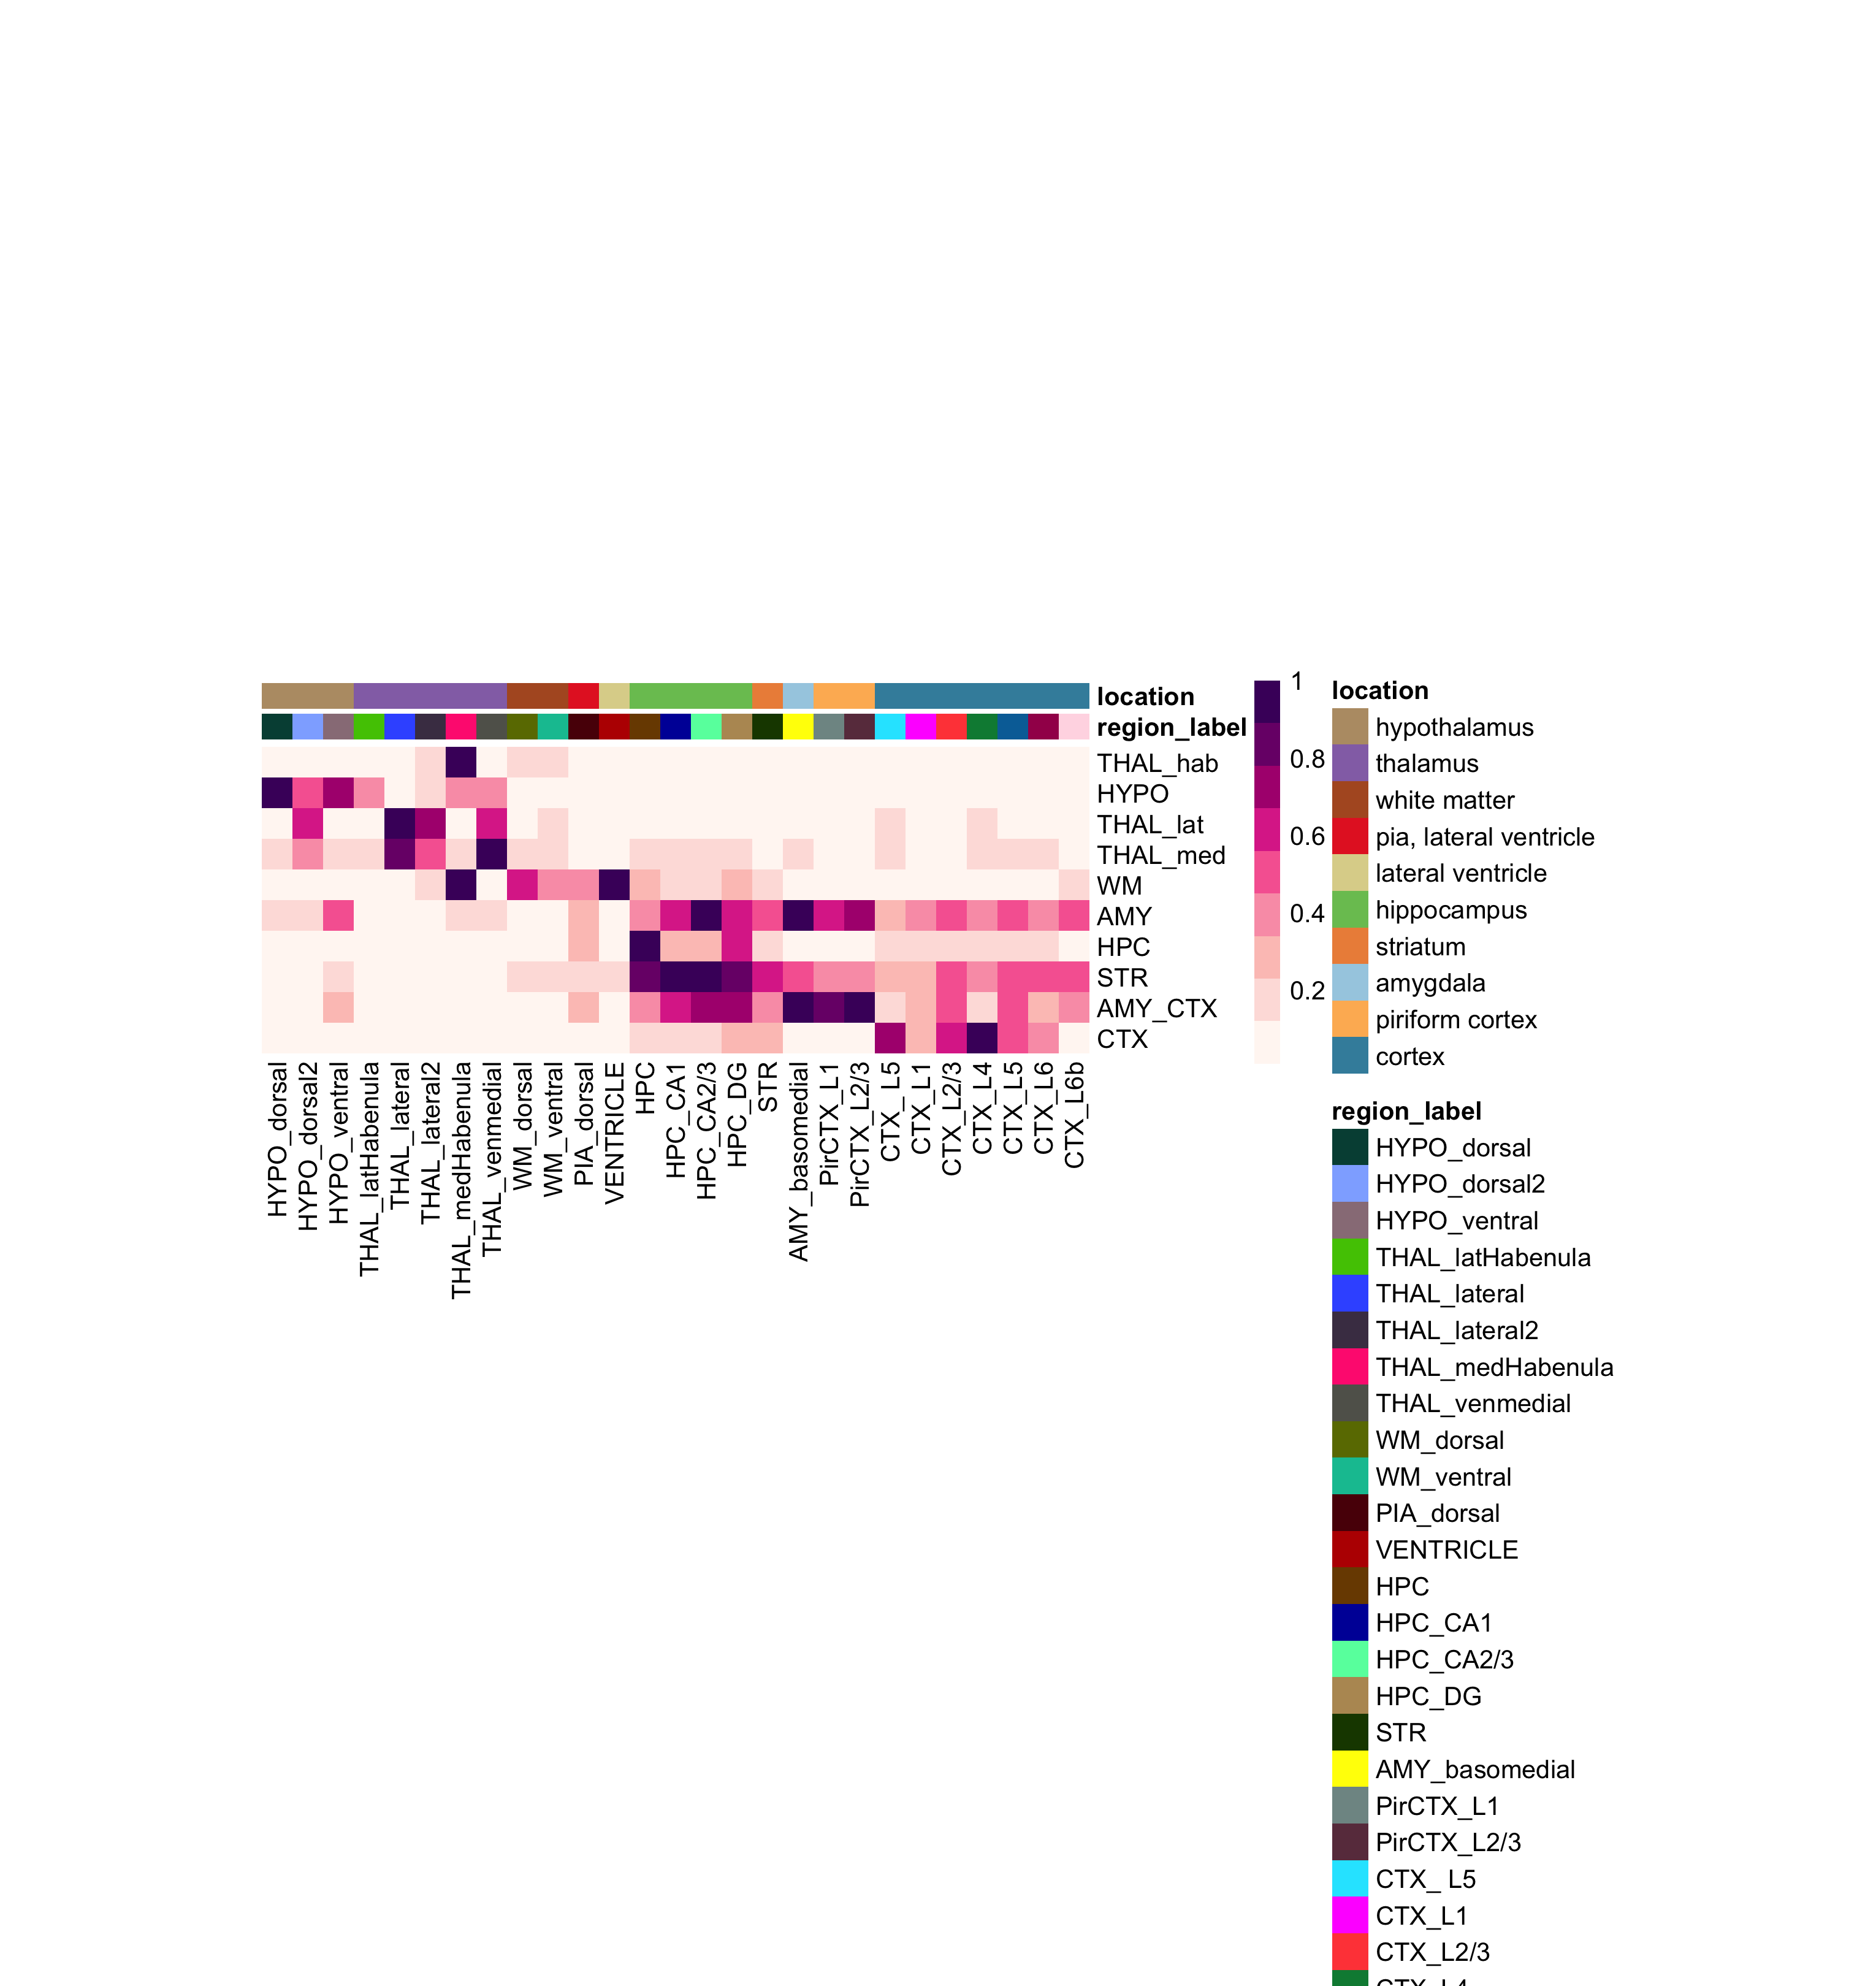

Data behind this chart, as committed beside it:
, HYPO_dorsal, HYPO_dorsal2, HYPO_ventral, THAL_latHabenula, THAL_lateral, THAL_lateral2, THAL_medHabenula, THAL_venmedial, WM_dorsal, WM_ventral, PIA_dorsal, VENTRICLE, HPC, HPC_CA1, HPC_CA2/3, HPC_DG, STR, AMY_basomedial, PirCTX_L1, PirCTX_L2/3, CTX_ L5, CTX_L1, CTX_L2/3
THAL_hab, 0.09757, 0.09857, 0.09106, 0.0959, 0.05934, 0.163, 1, 0.09393, 0.1751, 0.142, 0.1081, 0.0786, 0.06444, 0.03875, 0.0708, 0.06587, 0.04264, 0.04882, 0.0295, 0.04343, 0.03227, 0.0248, 0.0271
HYPO, 1, 0.466, 0.7783, 0.4004, 0.103, 0.131, 0.3729, 0.4345, 0.06029, 0.09073, 0.07024, 0.1056, 0.0478, 0.03253, 0.0492, 0.05989, 0.03912, 0.08451, 0.04062, 0.04609, 0.03695, 0.01786, 0.02367
THAL_lat, 0.1014, 0.5697, 0.04635, 0.09895, 1, 0.7301, 0.08482, 0.6344, 0.07455, 0.1457, 0.04279, 0.04449, 0.1039, 0.06239, 0.119, 0.1042, 0.06333, 0.05309, 0.03154, 0.04043, 0.1689, 0.02526, 0.05142
THAL_med, 0.2125, 0.3531, 0.1569, 0.1465, 0.8081, 0.4985, 0.203, 1, 0.1503, 0.1617, 0.07789, 0.1065, 0.1448, 0.1398, 0.2215, 0.1796, 0.1028, 0.1383, 0.07354, 0.1175, 0.1788, 0.05105, 0.1094
WM, 0.03853, 0.07435, 0.09093, 0.1149, 0.01902, 0.1216, 0.9438, 0.03183, 0.6196, 0.4262, 0.3613, 1, 0.3007, 0.1204, 0.1212, 0.3031, 0.1798, 0.06673, 0.09418, 0.04825, 0.03813, 0.07333, 0.03563
AMY, 0.1261, 0.1416, 0.5595, 0.09399, 0.1116, 0.1102, 0.1677, 0.1326, 0.1043, 0.1019, 0.237, 0.1087, 0.3924, 0.6502, 0.8926, 0.6549, 0.4781, 1, 0.6255, 0.7688, 0.286, 0.3865, 0.5213
HPC, 0.03014, 0.03976, 0.04932, 0.02137, 0.04056, 0.08037, 0.07132, 0.03852, 0.08595, 0.08683, 0.2696, 0.06468, 1, 0.2328, 0.2521, 0.5637, 0.1844, 0.1185, 0.112, 0.1099, 0.1394, 0.1538, 0.1319
STR, 0.06834, 0.07955, 0.1871, 0.04889, 0.05827, 0.07948, 0.1132, 0.06119, 0.1773, 0.1806, 0.1513, 0.1478, 0.8132, 0.9641, 1, 0.8036, 0.5919, 0.5011, 0.3734, 0.3954, 0.3268, 0.273, 0.4567
AMY_CTX, 0.03866, 0.0433, 0.274, 0.03246, 0.03916, 0.05447, 0.07472, 0.05054, 0.03864, 0.04188, 0.2478, 0.05553, 0.3412, 0.6256, 0.763, 0.691, 0.385, 1, 0.8415, 0.9149, 0.1364, 0.3278, 0.5228
CTX, 0.01621, 0.02469, 0.02901, 0.0103, 0.0224, 0.03512, 0.02348, 0.02327, 0.02151, 0.03436, 0.1039, 0.03674, 0.1771, 0.2082, 0.1614, 0.3278, 0.3051, 0.1086, 0.09896, 0.1123, 0.715, 0.2908, 0.5798
